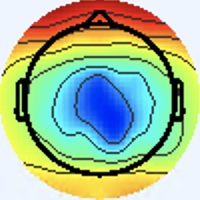

Values plotted in this chart, from the file beside it:
[238 245 255], [238 245 255], [238 245 255], [238 245 255], [238 245 255], [238 245 255], [238 245 255], [238 245 255], [238 245 255], [238 245 255], [238 245 255], [238 245 255], [238 245 255], [238 245 255], [238 245 255], [238 245 255], [238 245 255], [238 245 255], [238 245 255], [238 245 255], [238 245 255], [238 245 255], [238 245 255], [238 245 255]
[238 245 255], [238 245 255], [238 245 255], [238 245 255], [238 245 255], [238 245 255], [238 245 255], [238 245 255], [238 245 255], [238 245 255], [238 245 255], [238 245 255], [238 245 255], [238 245 255], [238 245 255], [238 245 255], [238 245 255], [238 245 255], [238 245 255], [238 245 255], [238 245 255], [238 245 255], [238 245 255], [238 245 255]
[238 245 255], [238 245 255], [238 245 255], [238 245 255], [238 245 255], [238 245 255], [238 245 255], [238 245 255], [238 245 255], [238 245 255], [238 245 255], [238 245 255], [238 245 255], [238 245 255], [238 245 255], [238 245 255], [238 245 255], [238 245 255], [238 245 255], [238 245 255], [238 245 255], [238 245 255], [238 245 255], [238 245 255]
[238 245 255], [238 245 255], [238 245 255], [238 245 255], [238 245 255], [238 245 255], [238 245 255], [238 245 255], [238 245 255], [238 245 255], [238 245 255], [238 245 255], [238 245 255], [238 245 255], [238 245 255], [238 245 255], [238 245 255], [238 245 255], [238 245 255], [238 245 255], [238 245 255], [238 245 255], [238 245 255], [238 245 255]
[238 245 255], [238 245 255], [238 245 255], [238 245 255], [238 245 255], [238 245 255], [238 245 255], [238 245 255], [238 245 255], [238 245 255], [238 245 255], [238 245 255], [238 245 255], [238 245 255], [238 245 255], [238 245 255], [238 245 255], [238 245 255], [238 245 255], [238 245 255], [238 245 255], [238 245 255], [238 245 255], [238 245 255]
[238 245 255], [238 245 255], [238 245 255], [238 245 255], [238 245 255], [238 245 255], [238 245 255], [238 245 255], [238 245 255], [238 245 255], [238 245 255], [238 245 255], [238 245 255], [238 245 255], [238 245 255], [238 245 255], [238 245 255], [238 245 255], [238 245 255], [238 245 255], [238 245 255], [238 245 255], [238 245 255], [238 245 255]
[238 245 255], [238 245 255], [238 245 255], [238 245 255], [238 245 255], [238 245 255], [238 245 255], [238 245 255], [238 245 255], [238 245 255], [238 245 255], [238 245 255], [238 245 255], [238 245 255], [238 245 255], [238 245 255], [238 245 255], [238 245 255], [238 245 255], [238 245 255], [238 245 255], [238 245 255], [238 245 255], [238 245 255]
[238 245 255], [238 245 255], [238 245 255], [238 245 255], [238 245 255], [238 245 255], [238 245 255], [238 245 255], [238 245 255], [238 245 255], [238 245 255], [238 245 255], [238 245 255], [238 245 255], [238 245 255], [238 245 255], [238 245 255], [238 245 255], [238 245 255], [238 245 255], [238 245 255], [238 245 255], [238 245 255], [238 245 255]
[238 245 255], [238 245 255], [238 245 255], [238 245 255], [238 245 255], [238 245 255], [238 245 255], [238 245 255], [238 245 255], [238 245 255], [238 245 255], [238 245 255], [238 245 255], [238 245 255], [238 245 255], [238 245 255], [238 245 255], [238 245 255], [238 245 255], [238 245 255], [238 245 255], [238 245 255], [238 245 255], [238 245 255]
[238 245 255], [238 245 255], [238 245 255], [238 245 255], [238 245 255], [238 245 255], [238 245 255], [238 245 255], [238 245 255], [238 245 255], [238 245 255], [238 245 255], [238 245 255], [238 245 255], [238 245 255], [238 245 255], [238 245 255], [238 245 255], [238 245 255], [238 245 255], [238 245 255], [238 245 255], [238 245 255], [238 245 255]
[238 245 255], [238 245 255], [238 245 255], [238 245 255], [238 245 255], [238 245 255], [238 245 255], [238 245 255], [238 245 255], [238 245 255], [238 245 255], [238 245 255], [238 245 255], [238 245 255], [238 245 255], [238 245 255], [238 245 255], [238 245 255], [238 245 255], [238 245 255], [238 245 255], [238 245 255], [238 245 255], [238 245 255]
[238 245 255], [238 245 255], [238 245 255], [238 245 255], [238 245 255], [238 245 255], [238 245 255], [238 245 255], [238 245 255], [238 245 255], [238 245 255], [238 245 255], [238 245 255], [238 245 255], [238 245 255], [238 245 255], [238 245 255], [238 245 255], [238 245 255], [238 245 255], [238 245 255], [238 245 255], [238 245 255], [238 245 255]
[238 245 255], [238 245 255], [238 245 255], [238 245 255], [238 245 255], [238 245 255], [238 245 255], [238 245 255], [238 245 255], [238 245 255], [238 245 255], [238 245 255], [238 245 255], [238 245 255], [238 245 255], [238 245 255], [238 245 255], [238 245 255], [238 245 255], [238 245 255], [238 245 255], [238 245 255], [238 245 255], [238 245 255]
[238 245 255], [238 245 255], [238 245 255], [238 245 255], [238 245 255], [238 245 255], [238 245 255], [238 245 255], [238 245 255], [238 245 255], [238 245 255], [238 245 255], [238 245 255], [238 245 255], [238 245 255], [238 245 255], [238 245 255], [238 245 255], [238 245 255], [238 245 255], [238 245 255], [238 245 255], [238 245 255], [238 245 255]
[238 245 255], [238 245 255], [238 245 255], [238 245 255], [238 245 255], [238 245 255], [238 245 255], [238 245 255], [238 245 255], [238 245 255], [238 245 255], [238 245 255], [238 245 255], [238 245 255], [238 245 255], [238 245 255], [238 245 255], [238 245 255], [238 245 255], [238 245 255], [238 245 255], [238 245 255], [238 245 255], [238 245 255]
[238 245 255], [238 245 255], [238 245 255], [238 245 255], [238 245 255], [238 245 255], [238 245 255], [238 245 255], [238 245 255], [238 245 255], [238 245 255], [238 245 255], [238 245 255], [238 245 255], [238 245 255], [238 245 255], [237 246 253], [237 246 253], [238 245 255], [238 245 255], [238 245 255], [238 245 255], [240 244 255], [240 244 255]
[238 245 255], [238 245 255], [238 245 255], [238 245 255], [238 245 255], [238 245 255], [238 245 255], [238 245 255], [238 245 255], [238 245 255], [238 245 255], [238 245 255], [238 245 255], [238 245 255], [238 245 255], [237 246 253], [236 247 249], [236 247 249], [238 245 253], [240 244 255], [238 244 255], [240 244 255], [241 243 255], [241 243 255]
[238 245 255], [238 245 255], [238 245 255], [238 245 255], [238 245 255], [238 245 255], [238 245 255], [238 245 255], [238 245 255], [238 245 255], [238 245 255], [238 245 255], [238 245 255], [238 245 255], [238 245 255], [237 246 253], [236 247 251], [236 247 251], [238 245 255], [240 244 255], [238 244 255], [240 244 255], [240 244 255], [240 244 255]
[238 245 255], [238 245 255], [238 245 255], [238 245 255], [238 245 255], [238 245 255], [238 245 255], [238 245 255], [238 245 255], [238 245 255], [238 245 255], [238 245 255], [238 245 255], [238 245 255], [238 245 255], [238 245 255], [238 244 255], [238 244 255], [238 244 255], [238 244 255], [240 244 255], [238 245 255], [237 246 255], [236 247 253]
[238 245 255], [238 245 255], [238 245 255], [238 245 255], [238 245 255], [238 245 255], [238 245 255], [238 245 255], [238 245 255], [238 245 255], [238 245 255], [238 245 255], [238 245 255], [238 245 255], [238 245 255], [238 245 255], [240 244 255], [240 243 255], [240 243 255], [240 244 255], [240 244 255], [240 244 255], [237 246 255], [234 247 253]
[238 245 255], [238 245 255], [238 245 255], [238 245 255], [238 245 255], [238 245 255], [238 245 255], [238 245 255], [238 245 255], [238 245 255], [238 245 255], [238 245 255], [238 245 255], [238 245 255], [238 245 255], [238 245 255], [240 244 253], [240 244 253], [240 244 253], [240 244 253], [243 242 255], [241 243 255], [238 245 255], [236 246 255]
[238 245 255], [238 245 255], [238 245 255], [238 245 255], [238 245 255], [238 245 255], [238 245 255], [238 245 255], [238 245 255], [238 245 255], [238 245 255], [238 245 255], [238 245 255], [238 245 255], [238 245 255], [238 245 255], [240 244 253], [238 245 253], [238 245 251], [238 245 253], [241 243 255], [241 243 255], [238 245 255], [237 246 253]
[238 245 255], [238 245 255], [238 245 255], [238 245 255], [238 245 255], [238 245 255], [238 245 255], [238 245 255], [238 245 255], [238 245 255], [238 245 255], [238 245 255], [238 245 255], [238 245 255], [238 245 255], [238 245 255], [238 244 255], [237 245 255], [236 246 255], [236 246 255], [237 246 255], [237 246 255], [237 246 253], [237 246 253]
[238 245 255], [238 245 255], [238 245 255], [238 245 255], [238 245 255], [238 245 255], [238 245 255], [238 245 255], [238 245 255], [238 245 255], [238 245 255], [238 245 255], [238 245 255], [238 245 255], [238 245 255], [238 245 255], [238 245 255], [237 245 255], [236 246 255], [236 246 255], [236 246 255], [237 246 255], [238 245 253], [238 245 253]
[238 245 255], [238 245 255], [238 245 255], [238 245 255], [238 245 255], [238 245 255], [238 245 255], [238 245 255], [238 245 255], [238 245 255], [238 245 255], [238 245 255], [238 245 255], [238 245 255], [238 245 255], [238 245 253], [239 246 252], [239 246 254], [239 245 255], [238 244 255], [237 245 255], [238 245 255], [240 244 255], [239 243 255]
[238 245 255], [238 245 255], [238 245 255], [238 245 255], [238 245 255], [238 245 255], [238 245 255], [238 245 255], [238 245 255], [238 245 255], [238 245 255], [238 245 255], [238 245 255], [238 245 255], [238 245 255], [238 245 253], [238 245 251], [240 244 253], [240 243 255], [240 243 255], [238 244 255], [238 245 255], [241 243 255], [241 243 255]
[238 245 255], [238 245 255], [238 245 255], [238 245 255], [238 245 255], [238 245 255], [238 245 255], [238 245 255], [238 245 255], [238 245 255], [238 245 255], [238 245 255], [238 245 255], [238 245 255], [238 245 255], [238 245 255], [240 244 253], [240 244 253], [240 244 255], [238 245 255], [237 246 255], [237 246 253], [241 244 249], [241 244 249]
[238 245 255], [238 245 255], [238 245 255], [238 245 255], [238 245 255], [238 245 255], [238 245 255], [238 245 255], [238 245 255], [238 245 255], [238 245 255], [238 245 255], [238 245 255], [238 245 255], [238 245 255], [238 245 255], [241 245 255], [241 245 255], [238 245 253], [238 245 251], [237 246 253], [238 245 253], [239 244 250], [239 244 248]
[238 245 255], [238 245 255], [238 245 255], [238 245 255], [238 245 255], [238 245 255], [238 245 255], [238 245 255], [238 245 255], [238 245 255], [238 245 255], [238 245 255], [238 245 255], [238 245 255], [238 245 255], [238 244 255], [241 244 255], [238 245 255], [236 247 249], [236 247 249], [238 245 255], [238 244 255], [237 245 255], [237 245 255]
[238 245 255], [238 245 255], [238 245 255], [238 245 255], [238 245 255], [238 245 255], [238 245 255], [238 245 255], [238 245 255], [238 245 255], [238 245 255], [238 245 255], [238 245 255], [238 245 255], [238 245 255], [238 245 255], [240 243 255], [238 245 255], [236 247 251], [236 247 249], [238 245 255], [241 244 255], [238 245 255], [238 246 255]
[238 245 255], [238 245 255], [238 245 255], [238 245 255], [238 245 255], [238 245 255], [238 245 255], [238 245 255], [238 245 255], [238 245 255], [238 245 255], [238 245 255], [238 245 255], [238 245 255], [238 245 255], [238 245 255], [239 243 254], [239 243 254], [237 246 255], [236 246 255], [238 245 255], [241 245 255], [240 246 255], [245 245 255]
[240 244 255], [238 245 255], [240 244 255], [238 245 255], [238 245 255], [238 244 255], [238 245 255], [238 245 255], [238 245 255], [238 245 255], [238 245 255], [238 245 255], [238 245 255], [238 245 255], [238 245 255], [240 244 255], [241 245 255], [240 244 255], [237 245 255], [237 245 255], [240 244 255], [241 243 255], [242 244 255], [252 242 243]
[241 243 255], [240 244 255], [241 244 253], [240 244 253], [240 244 255], [238 244 255], [238 244 255], [237 246 255], [237 246 253], [237 246 253], [238 244 255], [238 244 255], [240 244 255], [240 244 255], [240 244 255], [240 244 255], [241 245 255], [238 245 255], [237 243 255], [240 243 255], [245 244 255], [248 246 255], [248 246 251], [233 205 194]
[241 243 255], [240 244 255], [240 245 251], [238 245 253], [238 244 255], [238 244 255], [238 244 255], [237 246 255], [238 245 253], [238 245 253], [238 245 255], [238 244 255], [240 244 255], [240 244 255], [240 244 255], [238 245 255], [237 244 254], [239 246 255], [239 245 255], [241 245 255], [241 241 253], [249 246 253], [253 248 245], [229 190 173]
[240 244 253], [238 245 253], [236 247 253], [236 246 255], [236 245 255], [237 244 255], [238 244 255], [238 245 253], [240 245 251], [240 245 251], [240 244 253], [240 244 253], [240 245 251], [240 245 251], [238 245 253], [237 246 251], [236 247 251], [237 248 250], [234 243 248], [237 244 250], [239 244 250], [250 250 252], [255 246 242], [238 191 175]
[240 245 251], [237 246 253], [234 247 253], [233 247 255], [234 246 255], [236 245 255], [240 244 255], [240 244 253], [240 245 251], [240 245 251], [238 245 253], [238 245 253], [240 245 251], [238 245 251], [237 246 253], [237 246 253], [235 246 250], [237 248 250], [240 249 254], [243 251 253], [241 245 244], [252 243 234], [255 227 209], [238 171 144]
[241 244 253], [238 245 253], [234 247 255], [234 247 255], [236 246 255], [237 245 255], [241 244 253], [241 244 251], [240 245 251], [238 245 253], [237 246 255], [237 245 255], [238 245 255], [238 245 255], [237 245 255], [237 245 255], [238 244 255], [237 244 254], [235 244 251], [245 251 251], [254 252 240], [242 214 192], [222 152 116], [219 117  69]
[241 243 255], [240 244 255], [236 246 255], [236 246 255], [237 245 255], [240 244 255], [241 244 251], [241 244 249], [238 245 251], [237 246 255], [236 246 255], [237 245 255], [238 244 255], [238 244 255], [237 245 255], [238 244 255], [239 242 255], [242 244 255], [242 245 250], [249 242 234], [255 229 204], [236 181 140], [213 116  63], [227 107  44]
[241 243 255], [240 244 255], [237 246 255], [237 246 255], [240 244 253], [241 244 251], [243 243 251], [241 244 251], [238 245 253], [236 246 255], [236 246 255], [237 245 255], [240 244 255], [241 243 255], [240 244 255], [240 244 255], [241 243 255], [249 246 255], [255 251 249], [248 217 197], [227 160 117], [231 137  76], [235 122  54], [237 116  43]
[240 244 255], [238 245 255], [237 246 255], [238 245 253], [241 244 251], [243 243 251], [243 243 251], [241 244 253], [238 244 255], [236 246 255], [237 245 255], [238 244 255], [241 243 255], [243 243 255], [240 244 255], [241 244 253], [246 245 253], [251 239 239], [255 226 208], [240 184 147], [220 129  72], [231 120  49], [239 127  53], [244 133  52]
[237 246 255], [237 246 255], [236 247 253], [237 246 251], [240 245 251], [241 244 253], [241 243 255], [240 244 255], [239 245 255], [235 243 255], [237 243 255], [240 244 253], [244 244 252], [244 245 250], [242 247 251], [243 247 248], [251 247 244], [240 214 197], [223 166 123], [224 142  84], [230 131  66], [230 126  55], [233 137  60], [229 138  57]
[237 246 255], [236 246 255], [236 247 253], [237 246 251], [238 245 253], [238 245 253], [240 243 255], [238 244 255], [239 245 255], [238 244 255], [241 245 255], [240 244 253], [242 245 252], [239 244 248], [234 244 245], [245 251 249], [251 248 241], [224 199 177], [181 124  79], [178 103  46], [193 112  57], [191 112  55], [188 120  55], [184 120  56]
[238 244 255], [237 246 255], [237 246 255], [237 246 253], [237 246 255], [237 246 255], [238 244 255], [238 244 255], [238 244 255], [241 245 255], [242 246 255], [238 245 255], [238 246 255], [236 246 255], [233 247 250], [247 255 255], [252 253 247], [191 182 167], [98 72 45], [73 40  7], [92 57 29], [93 58 30], [91 61 27], [90 60 26]
[240 243 255], [238 244 255], [238 245 255], [237 246 255], [237 246 255], [237 245 255], [237 244 255], [238 244 255], [239 243 255], [241 245 254], [238 245 255], [236 245 254], [235 245 255], [237 247 255], [240 250 251], [246 248 237], [252 240 216], [194 174 141], [104  82  41], [74 51 10], [86 60 25], [86 60 25], [86 61 21], [86 63 22]
[241 242 255], [240 243 255], [240 244 255], [238 245 255], [237 246 255], [237 245 255], [237 245 255], [238 244 255], [239 243 254], [240 244 253], [236 245 254], [237 247 255], [236 246 255], [244 249 253], [255 251 240], [249 228 197], [234 188 129], [216 163  87], [186 139  59], [179 134  53], [188 137  58], [190 137  59], [189 141  59], [191 144  62]
[240 243 255], [240 243 255], [240 244 255], [240 244 255], [237 246 255], [236 246 255], [237 245 255], [238 244 255], [241 244 253], [241 245 254], [235 245 254], [239 250 255], [241 246 252], [246 242 233], [253 230 199], [243 200 145], [231 163  80], [233 159  60], [234 170  70], [235 176  74], [238 170  69], [240 173  69], [240 176  70], [241 178  72]
[238 244 255], [238 245 255], [238 245 253], [238 245 253], [236 247 253], [236 246 255], [237 245 255], [238 245 255], [242 245 254], [241 246 252], [236 247 253], [238 248 249], [247 244 239], [241 221 194], [232 186 127], [230 165  83], [239 163  67], [240 161  58], [240 167  65], [238 169  66], [235 167  58], [238 170  59], [243 173  62], [243 175  64]
[238 245 255], [238 245 255], [238 245 253], [238 245 253], [237 246 255], [237 246 255], [238 244 255], [238 245 255], [239 243 252], [238 245 251], [237 248 252], [242 248 246], [255 249 235], [241 213 174], [219 162  85], [230 154  56], [240 163  59], [245 168  62], [242 169  64], [242 171  63], [240 174  61], [238 173  57], [241 174  57], [244 177  60]
[240 244 255], [240 244 255], [241 243 255], [241 243 255], [240 243 255], [240 243 255], [240 244 255], [238 245 255], [238 245 251], [237 245 248], [239 249 251], [246 251 247], [254 251 234], [243 219 175], [231 173  89], [238 164  59], [245 173  65], [244 176  65], [246 180  68], [245 182  68], [243 182  65], [243 184  64], [245 187  62], [246 191  65]
[237 245 255], [238 244 255], [240 244 255], [241 243 255], [240 243 255], [240 243 255], [240 244 255], [240 244 255], [239 246 252], [237 245 247], [241 247 247], [244 242 230], [248 233 200], [245 210 152], [239 178  87], [244 172  62], [247 180  67], [246 183  69], [248 187  70], [248 188  68], [247 188  68], [245 189  66], [247 194  66], [247 196  68]
[233 247 255], [234 247 255], [237 246 253], [238 245 253], [237 245 255], [237 245 255], [240 244 255], [240 244 253], [241 246 252], [244 248 249], [247 248 243], [240 226 200], [234 196 134], [234 178  91], [239 171  70], [244 174  63], [241 178  62], [243 183  63], [246 186  64], [246 186  64], [245 187  62], [244 189  62], [245 192  64], [246 196  65]
[234 247 255], [234 247 255], [237 246 251], [237 246 251], [236 246 255], [236 246 255], [238 244 255], [238 245 255], [239 246 254], [243 247 248], [249 247 235], [237 218 178], [227 179  97], [233 169  63], [240 174  61], [242 177  59], [242 184  61], [243 188  62], [245 190  63], [246 191  64], [245 192  64], [244 194  63], [246 198  64], [247 201  64]
[241 243 255], [241 244 253], [238 246 249], [237 247 249], [236 247 253], [236 246 255], [236 246 255], [236 246 255], [237 245 255], [244 248 249], [255 250 230], [247 226 173], [236 192  97], [240 184  63], [246 191  62], [245 191  59], [248 195  65], [249 199  68], [250 201  70], [250 203  71], [248 204  73], [247 205  71], [248 209  69], [248 213  69]
[243 243 255], [241 244 253], [238 245 251], [237 247 249], [238 245 251], [237 246 255], [236 245 255], [236 246 255], [237 244 252], [244 244 232], [253 242 196], [250 225 145], [242 202  91], [244 197  67], [246 203  65], [247 204  65], [250 207  69], [252 210  72], [252 213  74], [251 214  74], [250 214  76], [247 216  74], [247 220  71], [249 224  72]
[238 245 255], [237 246 255], [237 246 255], [237 246 255], [241 244 253], [240 244 255], [238 244 255], [238 245 255], [244 246 241], [239 233 197], [238 216 130], [239 208  91], [244 211  82], [245 211  77], [244 212  75], [244 212  75], [250 217  76], [252 221  78], [252 224  78], [251 227  77], [249 228  77], [247 231  76], [249 235  77], [251 239  79]
[237 246 255], [237 246 255], [237 245 255], [238 244 255], [241 243 255], [241 243 255], [238 244 255], [241 244 249], [249 247 234], [242 229 177], [237 206 100], [240 202  67], [247 216  76], [247 218  78], [244 217  78], [248 221  82], [249 222  79], [251 227  79], [253 232  81], [251 235  80], [252 236  81], [253 240  84], [254 244  85], [255 248  88]
[240 244 253], [239 243 254], [240 246 255], [237 243 255], [239 243 254], [241 245 254], [239 243 254], [244 246 245], [255 248 229], [247 228 172], [240 203  97], [246 204  68], [251 216  74], [248 216  71], [247 214  73], [247 219  76], [247 225  79], [242 225  75], [251 231  80], [254 234  83], [255 235  90], [255 244  98], [255 247  96], [255 247  97]
[243 245 255], [241 245 255], [239 245 255], [237 243 255], [236 243 253], [239 246 252], [241 246 249], [246 244 231], [253 240 196], [248 225 147], [242 207  91], [244 207  66], [250 220  72], [245 218  67], [248 217  74], [250 224  79], [243 228  77], [252 241  89], [251 237  86], [238 225  84], [217 201  79], [210 195  80], [214 202  82], [220 211  90]
[239 241 255], [239 243 255], [237 244 254], [236 245 252], [236 245 254], [240 248 251], [244 247 240], [244 240 202], [240 224 137], [247 222 103], [246 219  80], [247 222  70], [246 228  70], [242 226  69], [254 232  84], [248 228  81], [255 247  93], [255 250  96], [253 251 104], [199 197  74], [104  99  18], [74 70  7], [88 84 20], [82 79 12]
[239 242 255], [241 245 255], [238 245 251], [238 247 252], [237 246 255], [241 246 249], [243 247 232], [239 236 181], [243 227 114], [245 223  78], [252 231  78], [247 231  73], [250 241  76], [250 242  81], [253 239  90], [244 231  91], [214 209  79], [210 210  86], [220 221 102], [164 167  64], [89 91 16], [67 68  8], [74 76 11], [69 72  3]
[239 245 255], [240 247 255], [237 245 248], [238 246 249], [239 246 255], [242 247 250], [244 249 227], [242 242 180], [245 235 114], [249 234  81], [252 238  79], [254 242  78], [252 245  79], [255 253  91], [255 247 100], [203 197  75], [101 102  22], [69 71  8], [79 80 14], [119 120  40], [188 190  89], [202 206  93], [192 197  79], [188 194  72]
... 139 more rows
